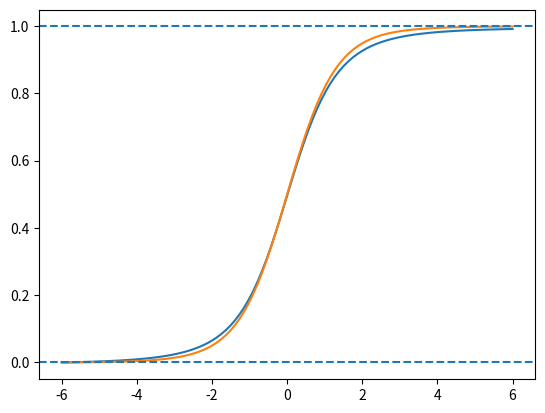

Write Python code to recreate this figure.
import numpy as np
import matplotlib.pyplot as plt
from scipy import optimize, integrate

def formula(t, nu, mu):
    def beta(x, y):
        integrand = lambda t: t**(x-1) * (1-t)**(y-1)
        # x = np.linspace(0, 1, 15)[1:-1]
        # integral = np.trapz(integrand(x), x=x)
        integral, err = integrate.quad(integrand, 0, 1)
        return integral
    pdf = lambda u: (1/(np.sqrt(nu)*beta(0.5, (nu/2)))) * (1+((u-mu)**2)/nu) ** (-(nu+1)/2)
    # newt = np.linspace(np.min(t), np.max(t), 1000)
    # newt = np.sort(t)
    cdf = np.array([])
    lastt = np.min(t); lastc = 0
    for i in np.sort(t):
        integral, err = integrate.quad(pdf, lastt, i)
        cdf_value = integral + lastc
        cdf = np.append(cdf, cdf_value)
        lastt = i; lastc = cdf_value
    return cdf

meas = np.linspace(-6, 6, 100)
# meas = np.linspace(0, 1, 100)
# meas = np.linspace(-20, 20, 100)

# params = [9.9, 0]
# params = [5, 0]

cdf = formula(meas, 3, 0)
cdf2 = formula(meas, 5, 0)

plt.plot(meas, cdf)
plt.plot(meas, cdf2)
plt.axhline(1, linestyle='--')
plt.axhline(0, linestyle='--')
plt.show()

